Run: headless pygame with SDL's dummy video driver; simulated clock (each Clock.tick advances the game by its frame time, no real sleeping); random seed 0; keys injected as events and as key.get_pressed() state; mouse plan: one left click at the window centre at the start of phase 2, then a move to the lower-right quarter at the start of phase 3.
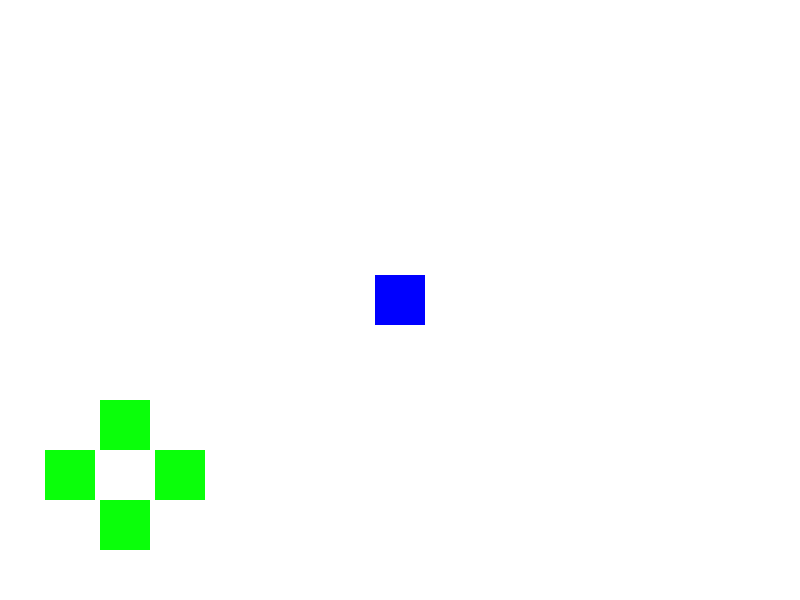
Frame 1 of 4 · flips 1–60 · no input
Frame 2 of 4 · flips 61–180 · clicked the window centre · tapped SPACE, RETURN · held RIGHT (→), D · screen unchanged from frame 1, image omitted
Frame 3 of 4 · flips 181–300 · moved the mouse to the lower-right quarter · held DOWN (↓), S · screen unchanged from frame 2, image omitted
Frame 4 of 4 · flips 301–420 · held LEFT (←), A, UP (↑), W · screen unchanged from frame 3, image omitted

The pygame program that drew these frames:

import pygame

# Inisialisasi Pygame
pygame.init()

# Ukuran layar
screen_width = 800
screen_height = 600
screen = pygame.display.set_mode((screen_width, screen_height))
pygame.display.set_caption("Contoh Pygame")

# Warna
white = (255, 255, 255)
blue = (0, 0, 255)
green = (10, 255, 10)

# Membuat objek persegi
square_size = 50
square_x = screen_width // 2 - square_size // 2
square_y = screen_height // 2 - square_size // 2

# Kecepatan gerakan
speed = 5


class Button():
    def __init__(self, x, y, width, height, color):
        self.x = x
        self.y = y
        self.width = width
        self.height = height
        self.image = pygame.Surface((width, height), pygame.SRCALPHA)
        self.rect = self.image.get_rect(topleft=(x, y))
        self.color = color

    def draw(self, screen):
        pygame.draw.rect(screen, self.color, (self.x, self.y, self.width, self.height))


# Game loop
clock = pygame.time.Clock()
running = True

# Membuat tombol
buttonAtas = Button(100, 400, square_size, square_size, green)
buttonKiri = Button(45, 450, square_size, square_size, green)
buttonKanan = Button(155, 450, square_size, square_size, green)
buttonBawah = Button(100, 500, square_size, square_size, green)

while running:
    screen.fill(white)

    # Deteksi tabrakan dengan batas layar
    square_x = max(square_x, 0)
    if square_x + square_size > screen_width:
        square_x = screen_width - square_size
    square_y = max(square_y, 0)
    if square_y + square_size > screen_height:
        square_y = screen_height - square_size

    # Menggambar objek
    pygame.draw.rect(screen, blue, (square_x, square_y, square_size, square_size))
    buttonAtas.draw(screen)
    buttonKiri.draw(screen)
    buttonKanan.draw(screen)
    buttonBawah.draw(screen)

    # Deteksi tekanan mouse terus-menerus
    mouse_pressed = pygame.mouse.get_pressed()
    mouse_pos = pygame.mouse.get_pos()

    if mouse_pressed[0]:
        if buttonAtas.rect.collidepoint(mouse_pos):
            square_y -= speed
        if buttonKiri.rect.collidepoint(mouse_pos):
            square_x -= speed
        if buttonKanan.rect.collidepoint(mouse_pos):
            square_x += speed
        if buttonBawah.rect.collidepoint(mouse_pos):
            square_y += speed

    # Memperbarui layar
    pygame.display.flip()
    clock.tick(60)

    # Menangani event
    for event in pygame.event.get():
        if event.type == pygame.QUIT:
            running = False

pygame.quit()
